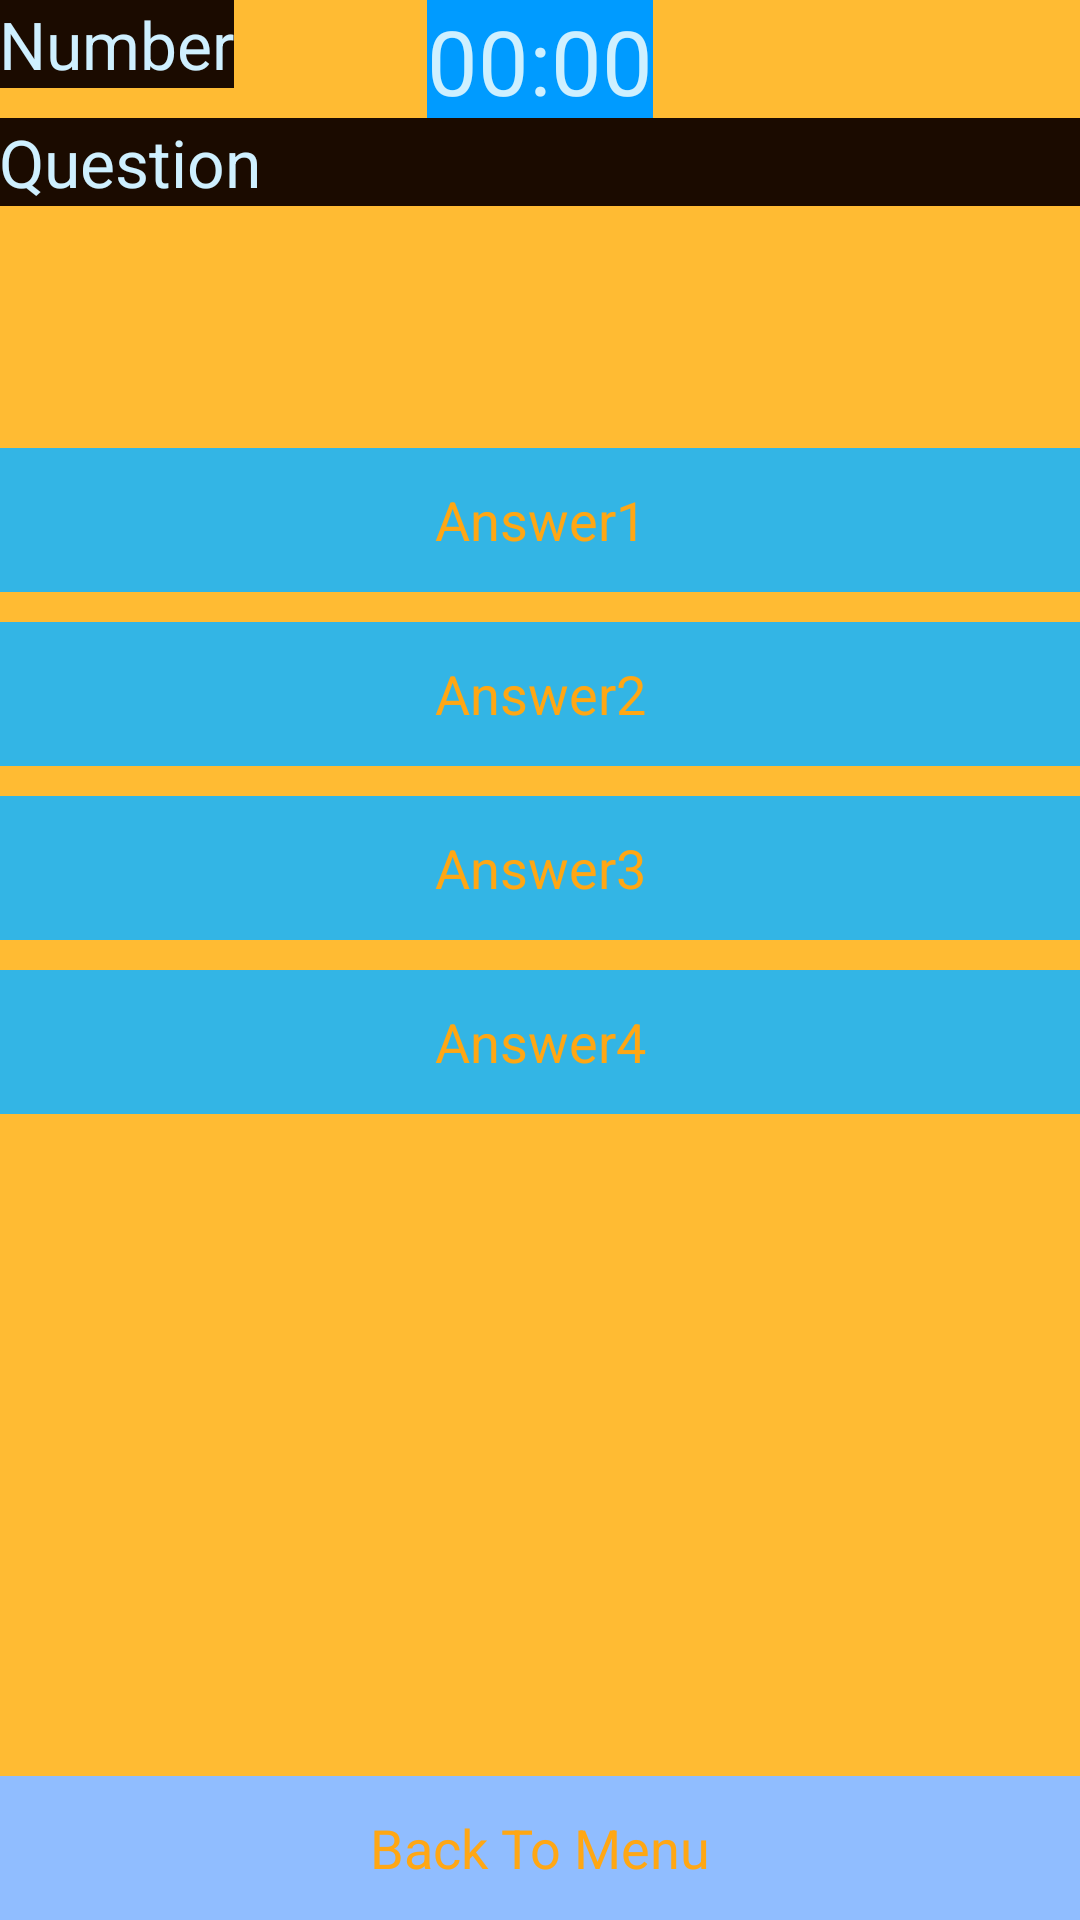

Android layout source for this screen:
<!-- AndroidManifest.xml: application theme FirstStyle -->
<!-- res/layout/activity_main_game_activiti.xml -->
<RelativeLayout xmlns:android="http://schemas.android.com/apk/res/android"
    xmlns:tools="http://schemas.android.com/tools" android:layout_width="match_parent"
    android:layout_height="match_parent" android:paddingLeft="@dimen/activity_horizontal_margin"
    android:paddingRight="@dimen/activity_horizontal_margin"
    android:paddingTop="@dimen/activity_vertical_margin"
    android:paddingBottom="@dimen/activity_vertical_margin"
    tools:context="com.example.dota2quiz.MainGameActiviti"
    android:background="@android:color/holo_orange_light">

    <Button
        android:layout_width="match_parent"
        android:layout_height="wrap_content"
        android:text="Back To Menu"
        android:id="@+id/buttonBackToMenu"
        android:layout_alignParentBottom="true"
        android:layout_centerHorizontal="true"
        android:onClick="StartMainGameActivityLayout"
        android:background="#ff90bdff" />

    <Chronometer
        android:layout_width="wrap_content"
        android:layout_height="wrap_content"
        android:id="@+id/chronometer"
        android:layout_alignParentTop="true"
        android:layout_centerHorizontal="true"
        android:background="#ff009bff"
        android:textStyle="normal"
        android:textSize="30dp" />

    <TextView
        android:layout_width="match_parent"
        android:layout_height="wrap_content"
        android:textAppearance="?android:attr/textAppearanceLarge"
        android:text="Question"
        android:id="@+id/textView"
        android:layout_below="@+id/textView2"
        android:layout_alignParentRight="true"
        android:layout_alignParentEnd="true"
        android:layout_marginTop="10dp" />

    <Button
        android:layout_width="match_parent"
        android:layout_height="wrap_content"
        android:text="Answer1"
        android:id="@+id/button"
        android:layout_below="@+id/textView2"
        android:layout_alignParentLeft="true"
        android:layout_alignParentStart="true"
        android:layout_marginTop="120dp"
        android:onClick="onClick"
        android:background="@android:color/holo_blue_light"
        android:singleLine="false" />

    <Button
        android:layout_width="match_parent"
        android:layout_height="wrap_content"
        android:text="Answer2"
        android:id="@+id/button2"
        android:layout_below="@+id/button"
        android:layout_alignParentLeft="true"
        android:layout_alignParentStart="true"
        android:onClick="onClick"
        android:background="@android:color/holo_blue_light"
        android:singleLine="false"
        android:layout_marginTop="10dp"/>

    <Button
        android:layout_width="match_parent"
        android:layout_height="wrap_content"
        android:text="Answer3"
        android:id="@+id/button3"
        android:layout_below="@+id/button2"
        android:layout_alignParentLeft="true"
        android:layout_alignParentStart="true"
        android:onClick="onClick"
        android:background="@android:color/holo_blue_light"
        android:layout_marginTop="10dp"/>

    <Button
        android:layout_width="match_parent"
        android:layout_height="wrap_content"
        android:text="Answer4"
        android:id="@+id/button4"
        android:layout_below="@+id/button3"
        android:layout_alignParentLeft="true"
        android:layout_alignParentStart="true"
        android:onClick="onClick"
        android:background="@android:color/holo_blue_light"
        android:layout_marginTop="10dp"/>

    <TextView
        android:layout_width="wrap_content"
        android:layout_height="wrap_content"
        android:textAppearance="?android:attr/textAppearanceLarge"
        android:text="Number"
        android:id="@+id/textView2"
        android:layout_alignParentTop="true"
        android:layout_alignParentLeft="true"
        android:layout_alignParentStart="true" />

</RelativeLayout>
<!-- resources referenced by this layout -->
<resources>
  <style name="FirstStyle" parent="AppTheme">
          <item name="android:background">#ff1b0b00</item>
          <item name="android:textColor">#ffcff0ff</item>
          <item name="android:buttonStyle">@style/CustomButton</item>
      </style>
  <style name="AppTheme" parent="Theme.AppCompat.Light.DarkActionBar">
          
      </style>
  <style name="CustomButton" parent="android:Widget.Holo.Light.Button">
          <item name="android:textColor">#ffffa714</item>
          <item name="android:background">@drawable/button</item>
      </style>
  <!-- drawable button: png bitmap (drawable, 9565 bytes) -->
</resources>
